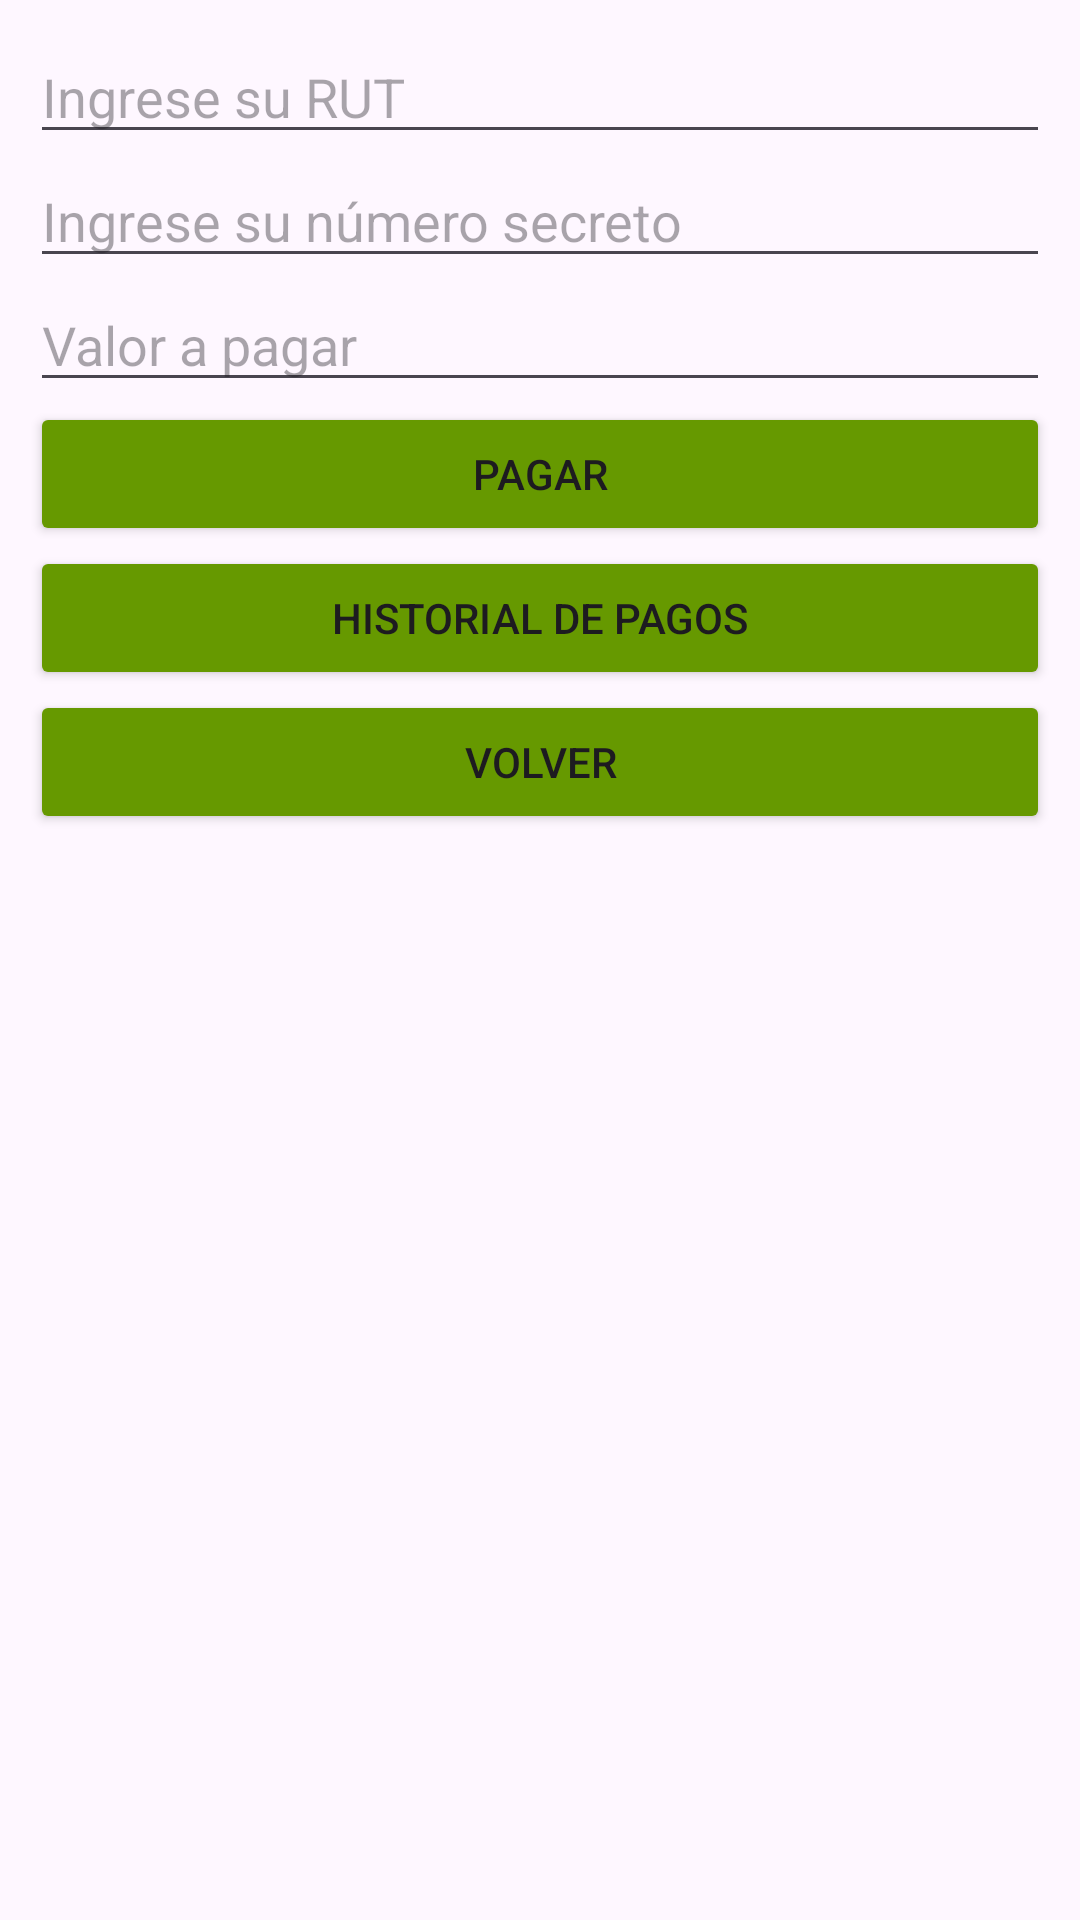

Layout XML and referenced resources for this Android screen:
<!-- AndroidManifest.xml: application theme Theme.BancoSimApp -->
<!-- res/layout/activity_operac3_pagar.xml -->
<?xml version="1.0" encoding="utf-8"?>
<LinearLayout xmlns:android="http://schemas.android.com/apk/res/android"
    xmlns:tools="http://schemas.android.com/tools"
    android:layout_width="match_parent"
    android:layout_height="match_parent"
    android:onClick="Volver"
    android:orientation="vertical"
    android:padding="10sp"
    tools:context=".Operac3_Pagar">

    <EditText
        android:id="@+id/et_PagoRut"
        android:layout_width="match_parent"
        android:layout_height="wrap_content"
        android:ems="10"
        android:hint="Ingrese su RUT"
        android:inputType="text" />

    <EditText
        android:id="@+id/et_PagoPassword"
        android:layout_width="match_parent"
        android:layout_height="wrap_content"
        android:ems="10"
        android:hint="Ingrese su número secreto"
        android:inputType="numberPassword" />

    <EditText
        android:id="@+id/et_MontoPago"
        android:layout_width="match_parent"
        android:layout_height="wrap_content"
        android:ems="10"
        android:hint="Valor a pagar"
        android:inputType="number" />

    <Button
        android:id="@+id/bt_Pagar"
        android:layout_width="match_parent"
        android:layout_height="wrap_content"
        android:backgroundTint="@android:color/holo_green_dark"
        android:onClick="Pagar"
        android:text="Pagar" />

    <Button
        android:id="@+id/bt_HistorialPagos"
        android:layout_width="match_parent"
        android:layout_height="wrap_content"
        android:backgroundTint="@android:color/holo_green_dark"
        android:onClick="VerHistorial"
        android:text="Historial de Pagos" />

    <Button
        android:id="@+id/bt_VolverPagos"
        android:layout_width="match_parent"
        android:layout_height="wrap_content"
        android:backgroundTint="@android:color/holo_green_dark"
        android:onClick="Volver"
        android:text="Volver" />
</LinearLayout>
<!-- resources referenced by this layout -->
<resources>
  <style name="Theme.BancoSimApp" parent="Base.Theme.BancoSimApp" />
  <style name="Base.Theme.BancoSimApp" parent="Theme.Material3.DayNight.NoActionBar">
          
          
      </style>
</resources>
